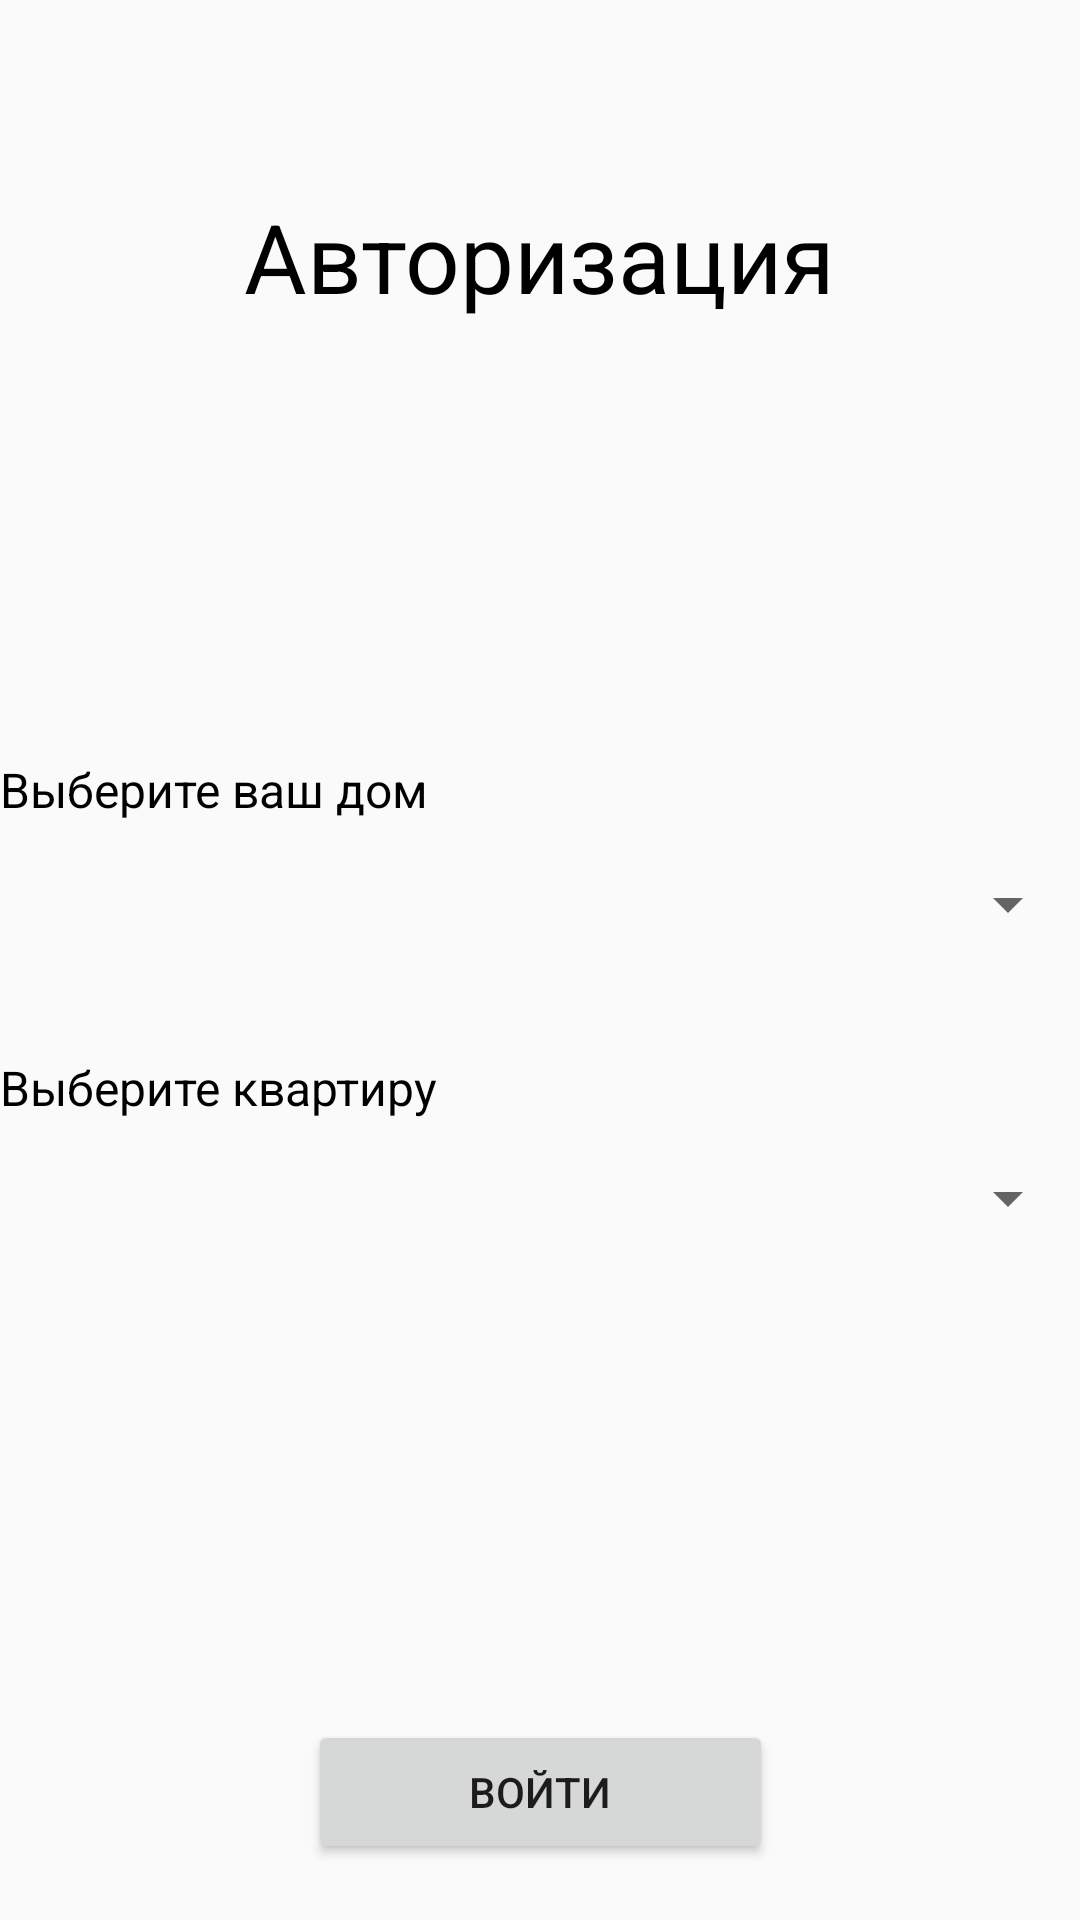

Here is an Android app screen rendered from its layout file. Give the layout XML and the strings, colors and styles it references.
<!-- AndroidManifest.xml: application theme AppTheme -->
<!-- res/layout/activity_login.xml -->
<?xml version="1.0" encoding="utf-8"?>
<androidx.constraintlayout.widget.ConstraintLayout xmlns:android="http://schemas.android.com/apk/res/android"
    xmlns:app="http://schemas.android.com/apk/res-auto"
    xmlns:tools="http://schemas.android.com/tools"
    android:layout_width="match_parent"
    android:layout_height="match_parent"
    android:id="@+id/login_layout"
    tools:context=".ui.activity.LoginActivity"
    android:padding="@dimen/page_padding"
    >

    <TextView
        android:layout_width="wrap_content"
        android:layout_height="wrap_content"
        android:text="Авторизация"
        android:textAppearance="@style/BlackHeaderText"
        app:layout_constraintBottom_toBottomOf="parent"
        app:layout_constraintEnd_toEndOf="parent"
        app:layout_constraintStart_toStartOf="parent"
        app:layout_constraintTop_toTopOf="parent"
        app:layout_constraintVertical_bias="0.107" />

    <TextView
        android:id="@+id/login_hint_text"
        android:layout_width="match_parent"
        android:layout_height="wrap_content"
        android:text="Выберите ваш дом"
        android:textAppearance="@style/BlackOrdinaryText"
        app:layout_constraintBottom_toBottomOf="parent"
        app:layout_constraintEnd_toEndOf="parent"
        app:layout_constraintHorizontal_bias="1.0"
        app:layout_constraintStart_toStartOf="parent"
        app:layout_constraintTop_toTopOf="parent"
        app:layout_constraintVertical_bias="0.408" />

    <Spinner
        android:id="@+id/login_house_picker"
        android:layout_width="match_parent"
        android:layout_height="29dp"
        app:layout_constraintBottom_toBottomOf="parent"
        app:layout_constraintEnd_toEndOf="parent"
        app:layout_constraintStart_toStartOf="parent"
        app:layout_constraintTop_toBottomOf="@+id/login_hint_text"
        app:layout_constraintVertical_bias="0.039" />
    <TextView
        android:id="@+id/login_flat_hint_text"
        android:layout_width="match_parent"
        android:layout_height="wrap_content"
        android:text="Выберите квартиру"
        android:textAppearance="@style/BlackOrdinaryText"
        app:layout_constraintBottom_toBottomOf="parent"
        app:layout_constraintTop_toBottomOf="@+id/login_house_picker"
        app:layout_constraintVertical_bias="0.118"
        tools:layout_editor_absoluteX="-1dp" />

    <Spinner
        android:id="@+id/login_flat_picker"
        android:layout_width="match_parent"
        android:layout_height="29dp"

        app:layout_constraintBottom_toBottomOf="parent"
        app:layout_constraintEnd_toEndOf="parent"
        app:layout_constraintHorizontal_bias="0.781"
        app:layout_constraintStart_toStartOf="parent"
        app:layout_constraintTop_toBottomOf="@+id/login_flat_hint_text"
        app:layout_constraintVertical_bias="0.049" />
    <Button
        android:id="@+id/login_button"
        android:layout_width="155dp"
        android:layout_height="wrap_content"
        android:paddingStart="@dimen/page_padding"
        android:paddingEnd="@dimen/page_padding"
        android:text="Войти"
        app:layout_constraintBottom_toBottomOf="parent"
        app:layout_constraintEnd_toEndOf="parent"
        app:layout_constraintStart_toStartOf="parent"
        app:layout_constraintTop_toBottomOf="@+id/login_flat_picker"
        app:layout_constraintVertical_bias="0.895" />

</androidx.constraintlayout.widget.ConstraintLayout>
<!-- resources referenced by this layout -->
<resources>
  <style name="BlackHeaderText" parent="HeaderText">
          <item name="android:textColor">#000000</item>
      </style>
  <style name="BlackOrdinaryText" parent="OrdinaryText">
          <item name="android:textColor">#000000</item>
      </style>
  <style name="AppTheme" parent="Theme.AppCompat.Light.NoActionBar">
          
          <item name="colorPrimary">@color/colorPrimary</item>
          <item name="colorPrimaryDark">@color/colorPrimaryDark</item>
          <item name="colorAccent">@color/colorAccent</item>
      </style>
  <style name="HeaderText">
          <item name="android:textSize">32sp</item>
      </style>
  <style name="OrdinaryText">
          <item name="android:textSize">16sp</item>
      </style>
  <color name="colorPrimary">#008577</color>
  <color name="colorPrimaryDark">#00574B</color>
  <color name="colorAccent">#D81B60</color>
</resources>
